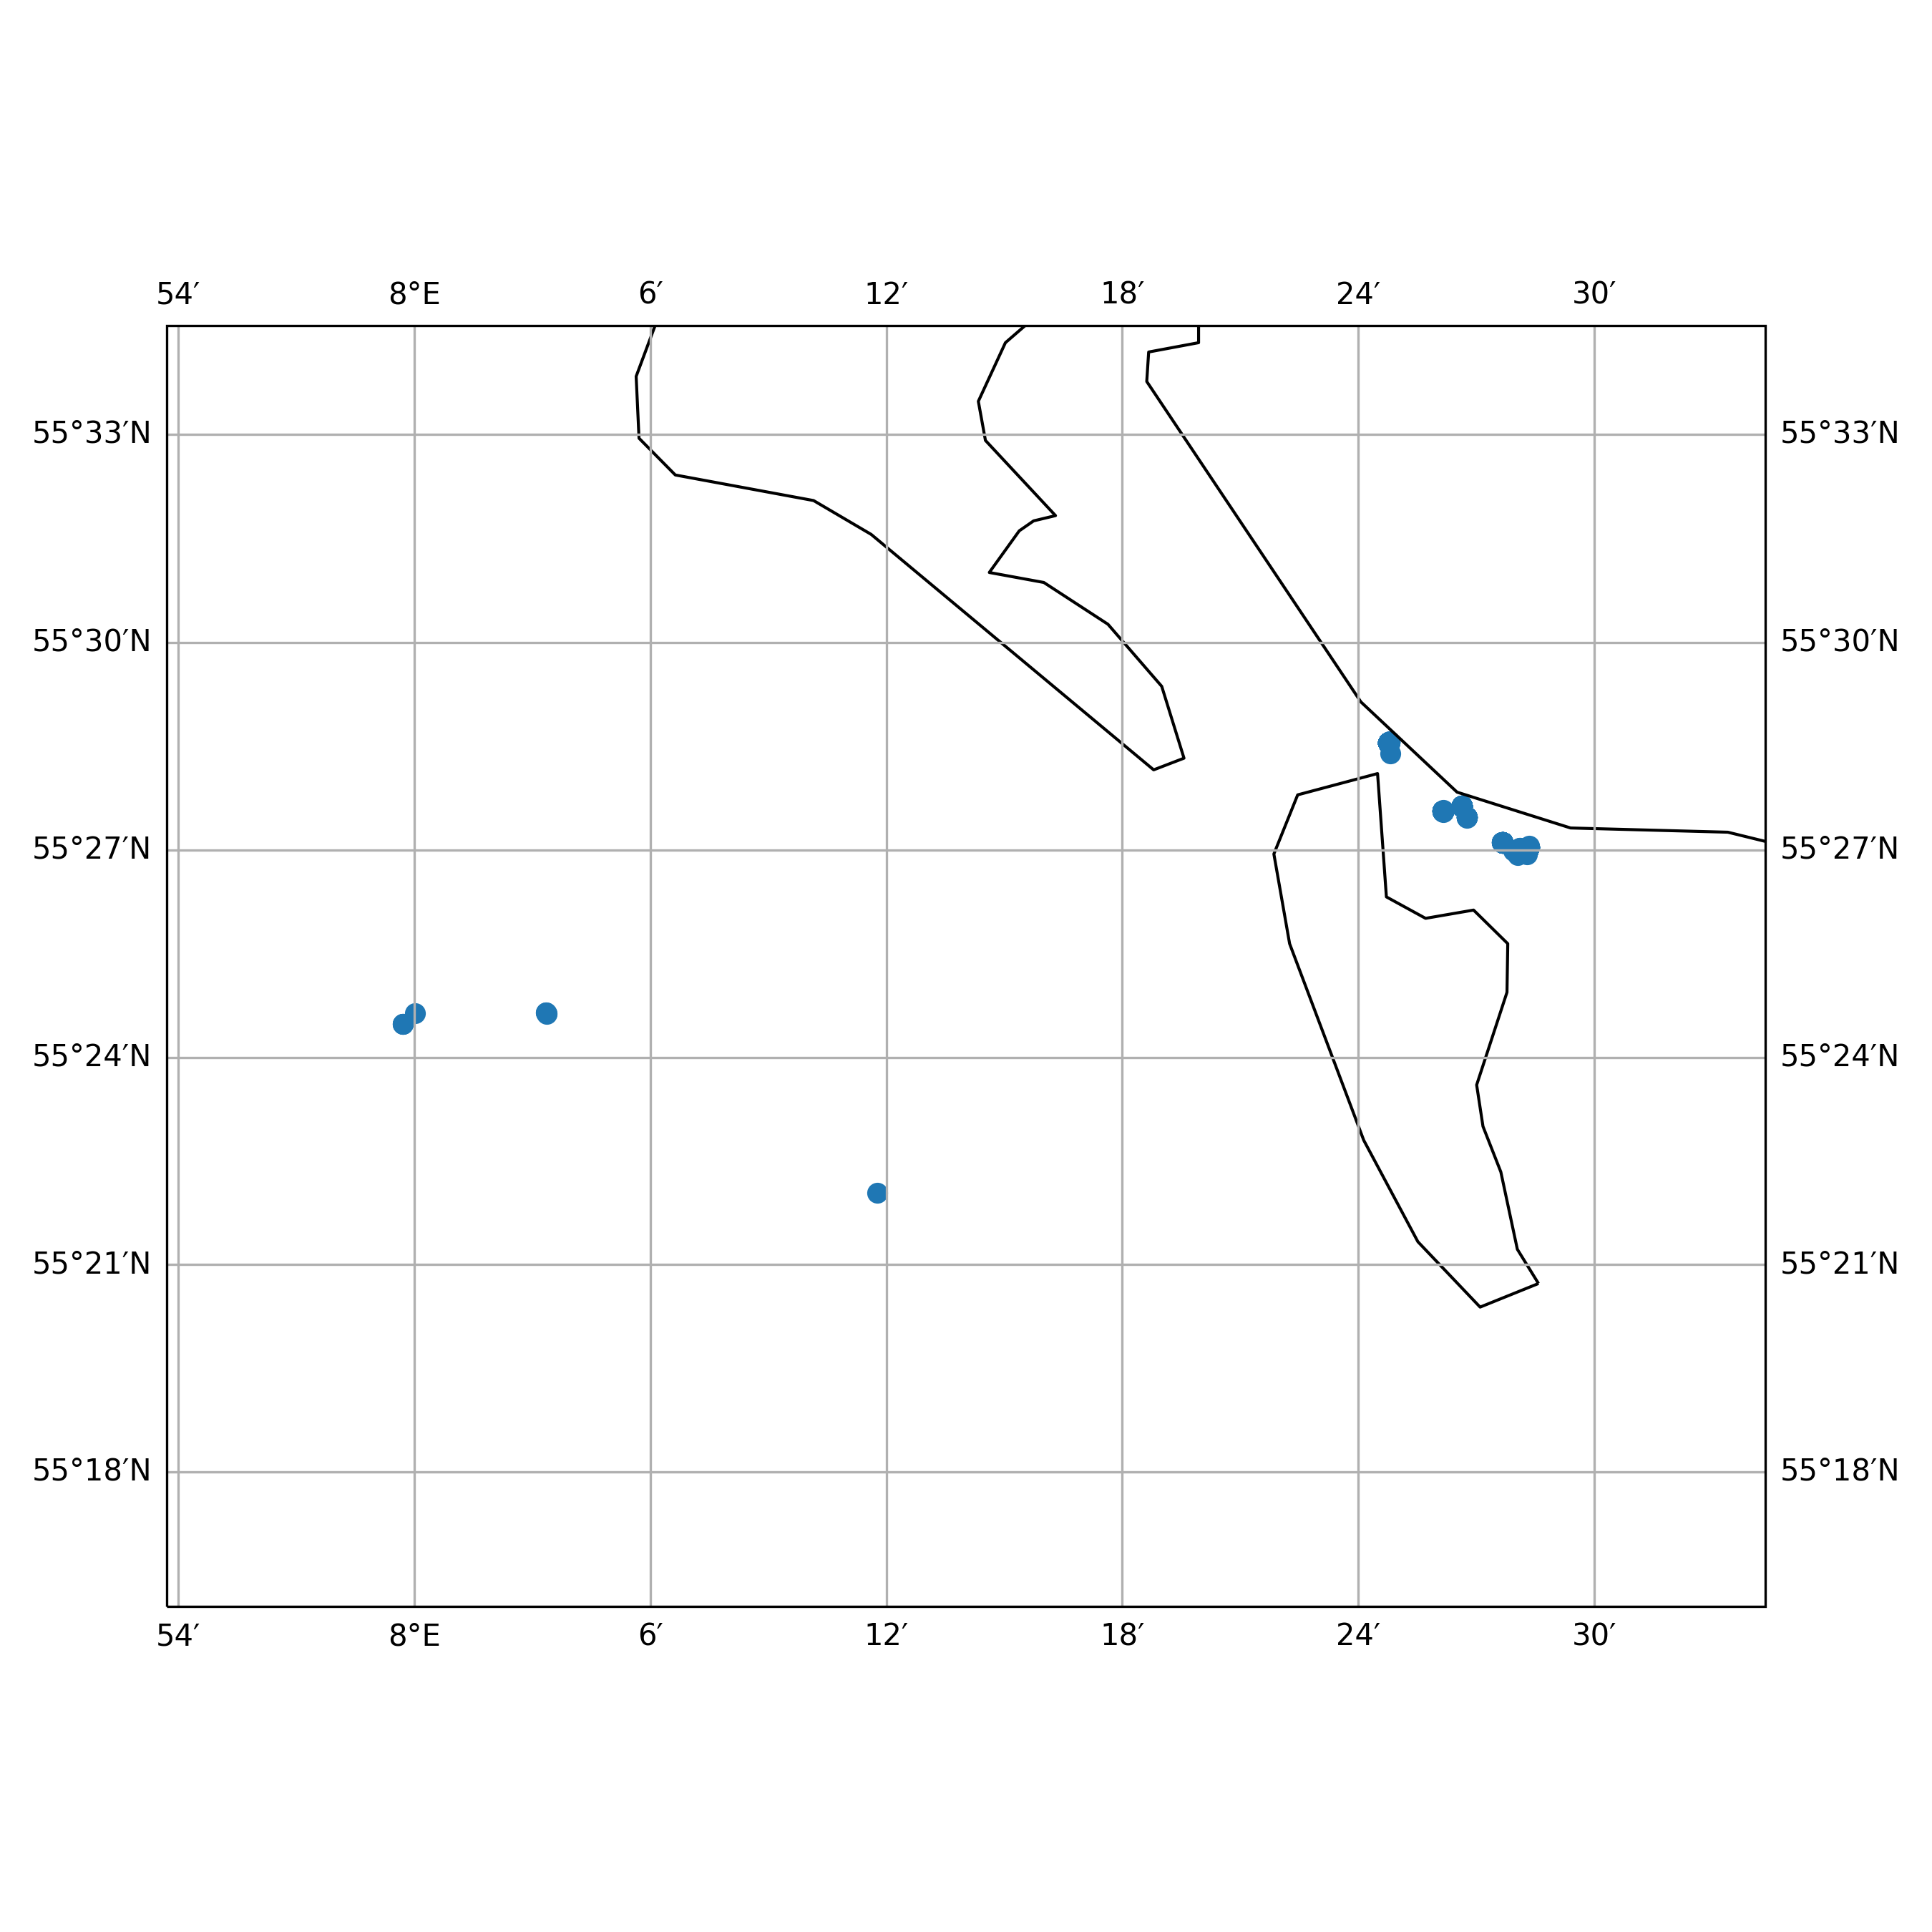

The table this chart was drawn from, first rows:
timestamp, epoch, latitude, longitude, speed, heading, course, status
2014-05-28 22:08:00+00:00, 1401314880, 55.48, 8.413, 0.0, 143.0, 316.0, 0
2014-05-29 01:10:00+00:00, 1401325800, 55.48, 8.413, 0.0, 143.0, 7.0, 0
2014-05-29 02:20:00+00:00, 1401330000, 55.48, 8.413, 0.0, 143.0, 145.0, 0
2014-05-29 07:19:00+00:00, 1401347940, 55.48, 8.413, 0.0, 142.0, 303.0, 0
2014-05-29 09:15:00+00:00, 1401354900, 55.48, 8.413, 0.0, 142.0, 165.0, 0
2014-05-30 02:00:00+00:00, 1401415200, 55.48, 8.413, 0.0, 143.0, 126.0, 0
2014-05-30 03:06:00+00:00, 1401419160, 55.48, 8.413, 0.0, 143.0, 62.0, 0
2014-05-30 09:15:00+00:00, 1401441300, 55.48, 8.413, 0.0, 143.0, 256.0, 0
2014-05-31 01:22:00+00:00, 1401499320, 55.48, 8.413, 0.0, 143.0, 190.0, 0
2014-05-31 13:04:00+00:00, 1401541440, 55.48, 8.413, 0.0, 143.0, 242.0, 0
2014-05-31 14:13:00+00:00, 1401545580, 55.48, 8.413, 0.0, 143.0, 257.0, 0
2014-05-31 16:09:00+00:00, 1401552540, 55.48, 8.413, 0.0, 143.0, 320.0, 0
2014-05-31 18:19:00+00:00, 1401560340, 55.48, 8.413, 0.0, 143.0, 38.0, 0
2014-05-31 20:12:00+00:00, 1401567120, 55.48, 8.413, 0.0, 143.0, 156.0, 0
2014-05-31 21:18:00+00:00, 1401571080, 55.48, 8.413, 0.0, 143.0, 61.0, 0
2014-05-31 22:05:00+00:00, 1401573900, 55.48, 8.413, 0.0, 143.0, 8.0, 0
2014-05-31 23:15:00+00:00, 1401578100, 55.48, 8.413, 0.0, 143.0, 338.0, 0
2014-06-01 00:18:00+00:00, 1401581880, 55.48, 8.413, 0.0, 143.0, 167.0, 0
2014-06-01 01:05:00+00:00, 1401584700, 55.48, 8.413, 0.0, 143.0, 164.0, 0
2014-06-01 03:20:00+00:00, 1401592800, 55.48, 8.413, 0.0, 143.0, 136.0, 0
2014-06-01 08:13:00+00:00, 1401610380, 55.48, 8.413, 0.0, 143.0, 73.0, 0
2014-06-01 10:08:00+00:00, 1401617280, 55.48, 8.413, 0.0, 143.0, 233.0, 0
2014-06-01 15:00:00+00:00, 1401634800, 55.48, 8.413, 0.0, 143.0, 220.0, 0
2014-06-01 17:17:00+00:00, 1401643020, 55.48, 8.413, 0.0, 143.0, 216.0, 0
2014-06-01 21:06:00+00:00, 1401656760, 55.48, 8.413, 0.0, 143.0, 255.0, 0
2014-06-01 23:21:00+00:00, 1401664860, 55.48, 8.413, 0.0, 143.0, 36.0, 0
2014-06-02 00:07:00+00:00, 1401667620, 55.48, 8.413, 0.0, 143.0, 85.0, 0
2014-06-02 03:05:00+00:00, 1401678300, 55.48, 8.413, 0.0, 143.0, 288.0, 0
2014-06-02 04:12:00+00:00, 1401682320, 55.48, 8.413, 0.0, 143.0, 27.0, 0
2014-06-02 05:19:00+00:00, 1401686340, 55.48, 8.413, 0.0, 143.0, 262.0, 0
2014-06-02 07:13:00+00:00, 1401693180, 55.48, 8.413, 0.0, 143.0, 84.0, 0
2014-06-02 12:01:00+00:00, 1401710460, 55.48, 8.413, 0.0, 143.0, 181.0, 0
2014-06-02 21:06:00+00:00, 1401743160, 55.48, 8.413, 0.0, 143.0, 216.0, 0
2014-06-02 22:13:00+00:00, 1401747180, 55.48, 8.413, 0.0, 143.0, 325.0, 0
2014-06-03 00:03:00+00:00, 1401753780, 55.48, 8.413, 0.0, 143.0, 145.0, 0
2014-06-03 03:00:00+00:00, 1401764400, 55.48, 8.413, 0.0, 143.0, 7.0, 0
2014-06-03 07:13:00+00:00, 1401779580, 55.48, 8.413, 0.0, 143.0, 62.0, 0
2014-06-03 09:09:00+00:00, 1401786540, 55.48, 8.413, 0.0, 143.0, 345.0, 0
2014-06-03 11:23:00+00:00, 1401794580, 55.48, 8.413, 0.0, 143.0, 192.0, 0
2014-06-03 14:03:00+00:00, 1401804180, 55.48, 8.413, 0.0, 143.0, 359.0, 0
2014-06-03 16:20:00+00:00, 1401812400, 55.48, 8.413, 0.0, 143.0, 141.0, 0
2014-06-03 20:10:00+00:00, 1401826200, 55.48, 8.413, 0.0, 143.0, 300.0, 0
2014-06-04 00:18:00+00:00, 1401841080, 55.48, 8.413, 0.0, 143.0, 211.0, 0
2014-06-04 01:05:00+00:00, 1401843900, 55.48, 8.413, 0.0, 143.0, 163.0, 0
2014-06-04 07:06:00+00:00, 1401865560, 55.48, 8.413, 0.0, 143.0, 354.0, 0
2014-06-04 09:02:00+00:00, 1401872520, 55.48, 8.413, 0.0, 143.0, 221.0, 0
2014-06-04 11:21:00+00:00, 1401880860, 55.48, 8.413, 0.0, 143.0, 19.0, 0
2014-06-04 13:17:00+00:00, 1401887820, 55.48, 8.413, 0.0, 143.0, 10.0, 0
2014-06-04 22:01:00+00:00, 1401919260, 55.48, 8.413, 0.0, 143.0, 43.0, 0
2014-06-04 23:09:00+00:00, 1401923340, 55.48, 8.413, 0.0, 143.0, 195.0, 0
2014-06-05 01:05:00+00:00, 1401930300, 55.48, 8.413, 0.0, 143.0, 66.0, 0
2014-06-05 05:16:00+00:00, 1401945360, 55.48, 8.413, 0.0, 143.0, 341.0, 0
2014-06-05 07:11:00+00:00, 1401952260, 55.48, 8.413, 0.0, 143.0, 107.0, 0
2014-06-05 09:06:00+00:00, 1401959160, 55.48, 8.413, 0.0, 143.0, 351.0, 0
2014-06-05 10:15:00+00:00, 1401963300, 55.48, 8.413, 0.0, 143.0, 132.0, 0
2014-06-05 19:09:00+00:00, 1401995340, 55.48, 8.413, 0.0, 143.0, 10.0, 0
2014-06-05 20:17:00+00:00, 1401999420, 55.48, 8.413, 0.0, 143.0, 133.0, 0
2014-06-05 21:03:00+00:00, 1402002180, 55.48, 8.413, 0.0, 143.0, 257.0, 0
2014-06-06 01:17:00+00:00, 1402017420, 55.48, 8.413, 0.0, 143.0, 187.0, 0
2014-06-06 08:10:00+00:00, 1402042200, 55.48, 8.413, 0.0, 143.0, 32.0, 0
... 8,970 more rows
